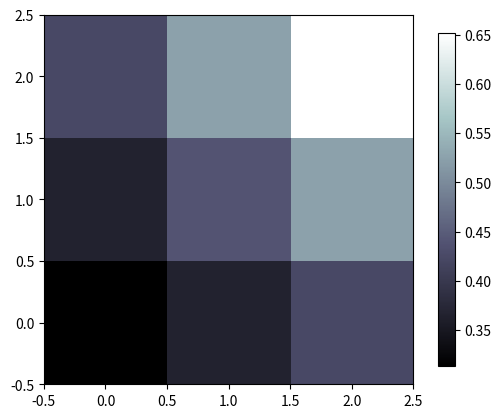

Generate this figure with matplotlib:
import matplotlib.pyplot as plt 
import numpy as np 

a = np.array([
    0.313660827978, 0.365348418405, 0.423733120134,
    0.365348418405, 0.439599930621, 0.525083754405,
    0.423733120134, 0.525083754405, 0.651536351379
]).reshape(3,3)

"""
for the value of "interpolation", check this:
http://matplotlib.org/examples/images_contours_and_fields/interpolation_methods.html
for the value of "origin"= ['upper', 'lower'], check this:
http://matplotlib.org/examples/pylab_examples/image_origin.html
"""
plt.imshow(a, interpolation='nearest', cmap='bone', origin='lower')

plt.colorbar(shrink=.9)

plt.show()